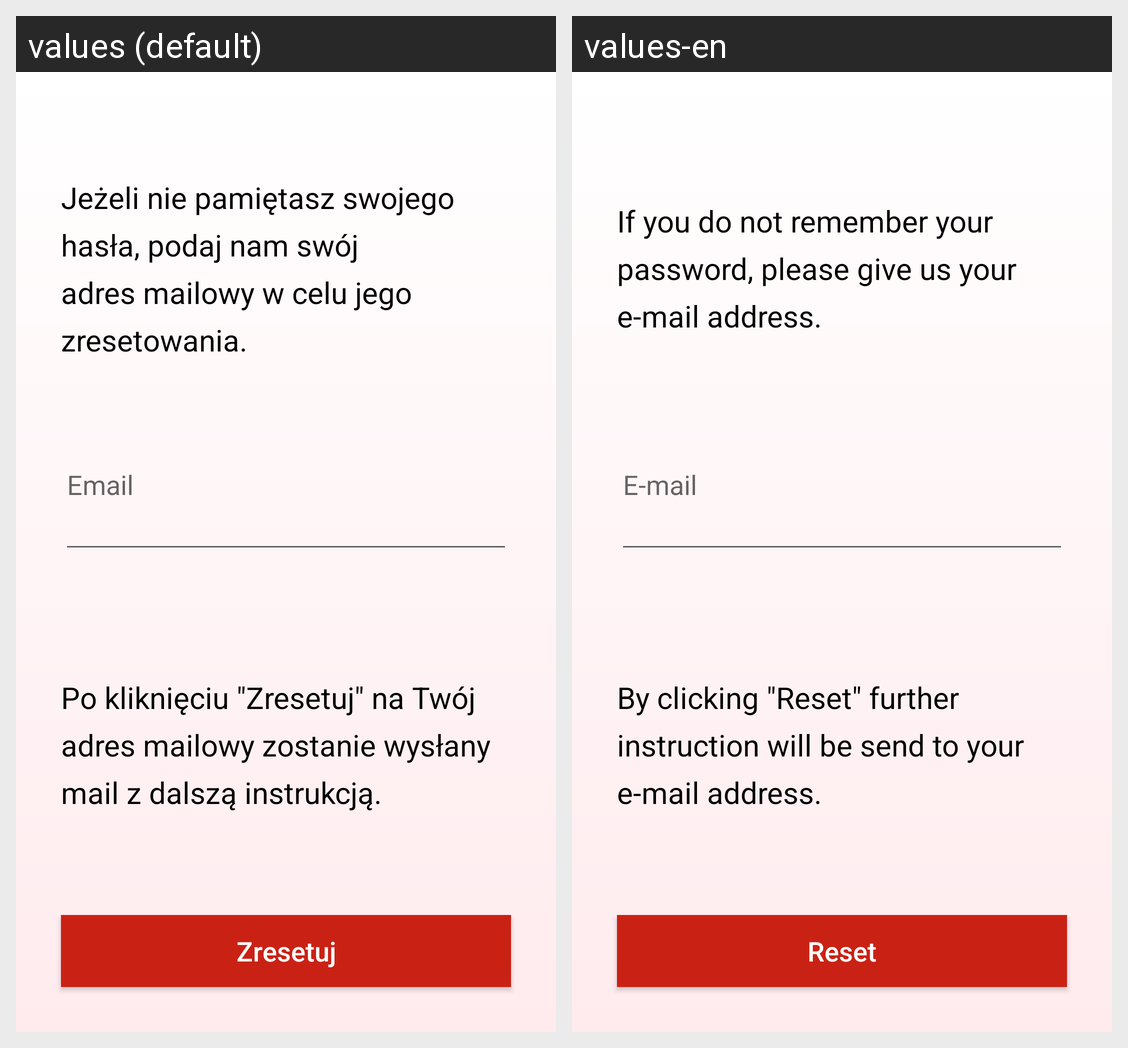

Translations of the strings shown on this Android screen, per locale in the grid:
Android screen res/layout/activity_password_reminder.xml rendered under 2 locales, left to right: values (default), values-en. Device: Nexus 5 (rendered at 1080×1920; each locale shown at half size, 540×960, under a caption strip naming it); theme AppTheme.
Strings drawn on this screen, with the default value and each locale's value (text and hints the layout hard-codes, and strings that could not be matched under every locale, appear in the picture but are not listed):

not_remember_1
  values: Jeżeli nie pamiętasz swojego hasła, podaj nam swój adres mailowy w celu jego zresetowania.
  values-en: If you do not remember your password, please give us your e-mail address.

email
  values: Email
  values-en: E-mail

not_remember_2
  values: Po kliknięciu "Zresetuj" na Twój adres mailowy zostanie wysłany mail z dalszą instrukcją.
  values-en: By clicking "Reset" further instruction will be send to your e-mail address.

reset
  values: Zresetuj
  values-en: Reset
